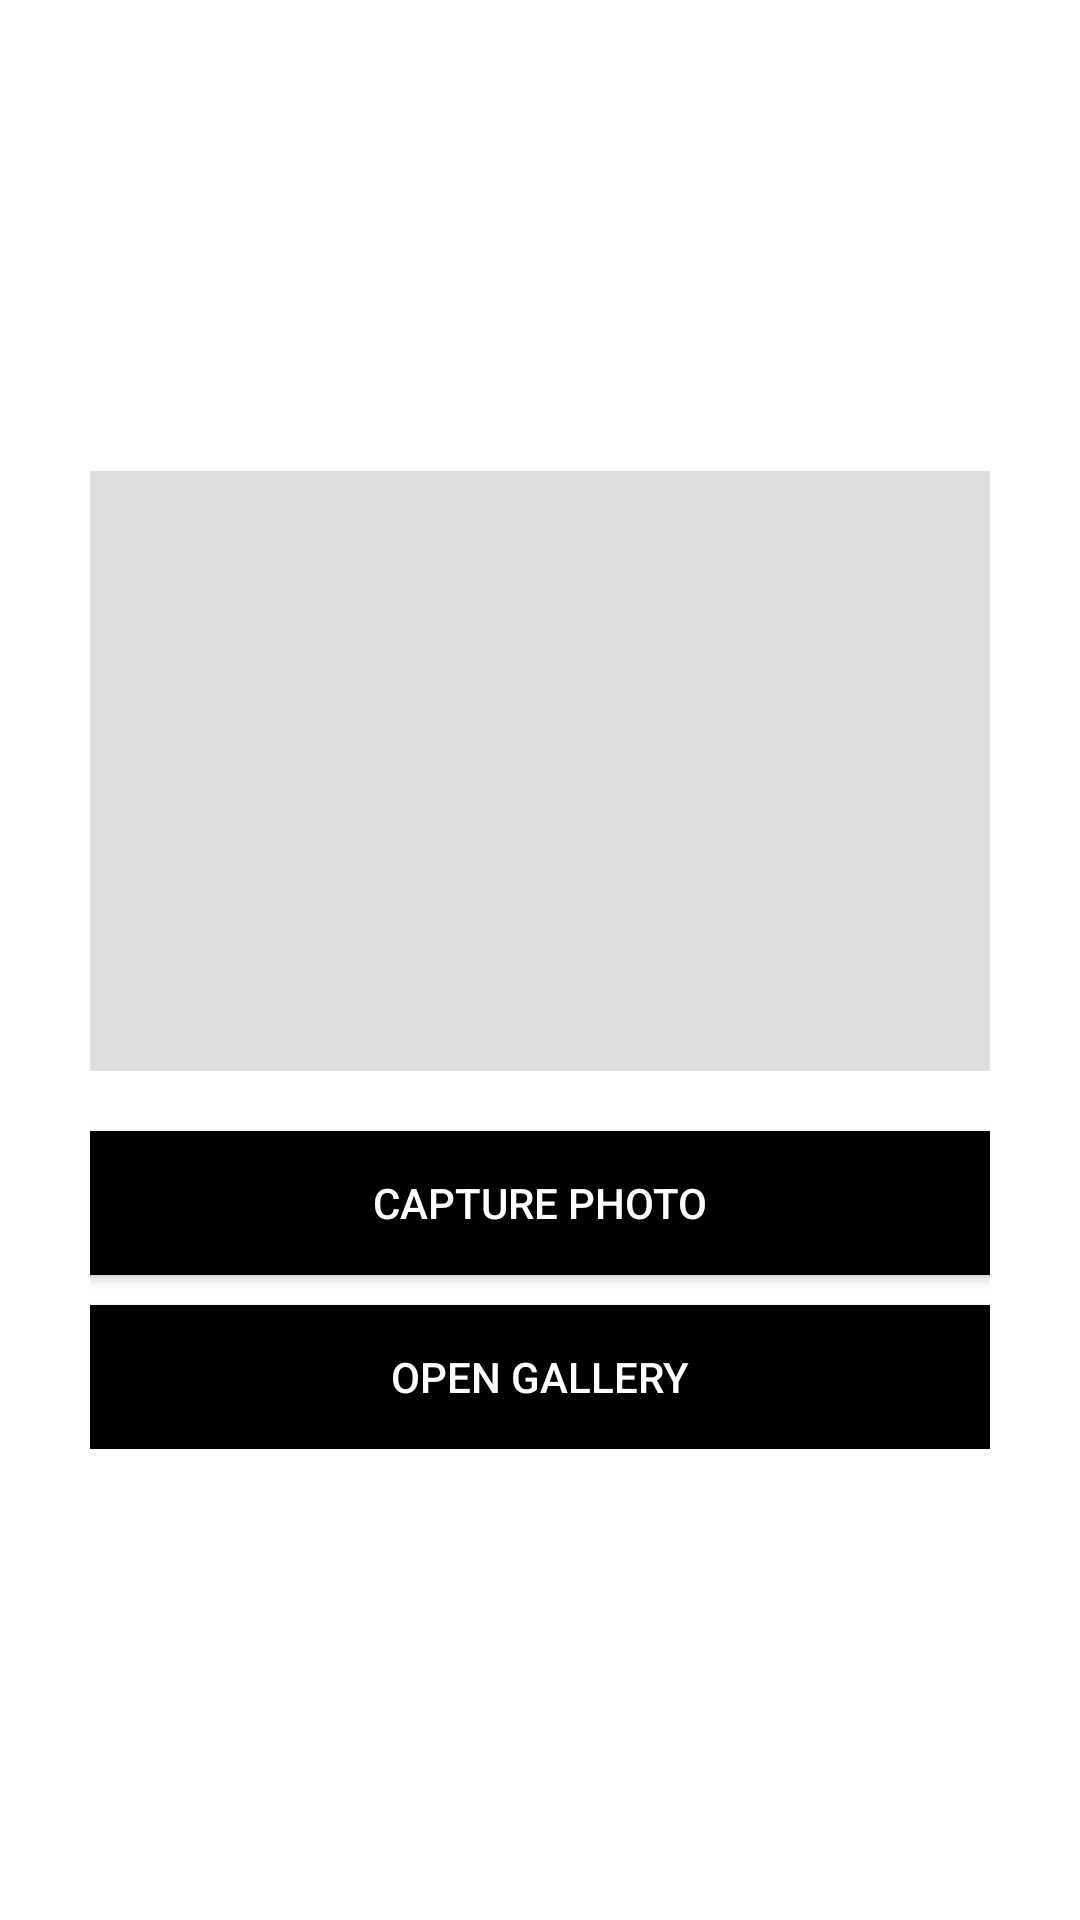

Reconstruct the res/layout file that produces this screen, plus the resources it refers to.
<!-- AndroidManifest.xml: application theme Theme.ContextualActionBarApplication -->
<!-- res/layout/activity_camera.xml -->
<?xml version="1.0" encoding="utf-8"?>
<RelativeLayout xmlns:android="http://schemas.android.com/apk/res/android"

    xmlns:tools="http://schemas.android.com/tools"
    android:layout_width="match_parent"
    android:layout_height="match_parent"
    tools:context=".CameraActivity"
    android:orientation="vertical">




        <LinearLayout
            android:layout_width="match_parent"
            android:layout_height="wrap_content"
            android:orientation="vertical"
            android:layout_centerInParent="true"
            android:layout_margin="30dp"
            tools:ignore="UselessParent">

            <ImageView
                android:id="@+id/ivImage"
                android:layout_width="match_parent"
                android:layout_height="200dp"
                android:src="#dedede"
                android:contentDescription="TODO"
                tools:ignore="ContentDescription,HardcodedText" />

            <Button
                android:id="@+id/btCapturePhoto"
                android:layout_width="match_parent"
                android:layout_height="wrap_content"
                android:layout_marginTop="20dp"
                android:background="@color/black"
                android:textColor="@android:color/white"
                android:text="@string/capture_photo"
                />

            <Button
                android:id="@+id/btOpenGallery"
                android:layout_width="match_parent"
                android:layout_height="wrap_content"
                android:layout_marginTop="10dp"
                android:background="@color/black"
                android:textColor="@android:color/white"
                android:text="@string/open_gallery"
                />

        </LinearLayout>


</RelativeLayout>
<!-- resources referenced by this layout -->
<resources>
  <string name="capture_photo">Capture Photo</string>
  <string name="open_gallery">Open Gallery</string>
  <style name="Theme.ContextualActionBarApplication" parent="Theme.MaterialComponents.DayNight.DarkActionBar">
          
          <item name="colorPrimary">@color/purple_500</item>
          <item name="colorPrimaryVariant">@color/purple_700</item>
          <item name="colorOnPrimary">@color/white</item>
          
          <item name="colorSecondary">@color/teal_200</item>
          <item name="colorSecondaryVariant">@color/teal_700</item>
          <item name="colorOnSecondary">@color/black</item>
          
          <item name="android:statusBarColor" tools:targetApi="l">?attr/colorPrimaryVariant</item>
          
      </style>
  <!-- not gathered from this repository: default colours our renderer supplied (Android Studio template values) -->
  <color name="purple_500">#FF6200EE</color>
  <color name="purple_700">#FF3700B3</color>
  <color name="teal_200">#FF03DAC5</color>
  <color name="teal_700">#FF018786</color>
  <color name="black">#FF000000</color>
  <color name="white">#FFFFFFFF</color>
</resources>
